Labelled photos from "ecg_data", an image-classification folder in Code-lord-17/ecg_classification. The possible labels are: mental stress, no stress, physical stress.

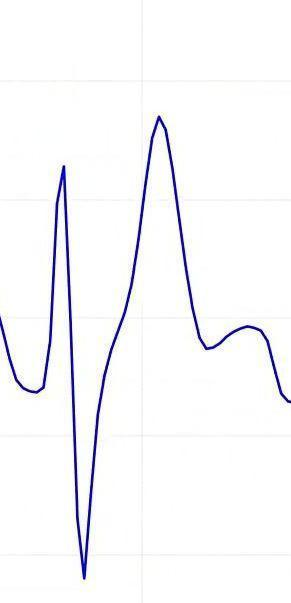
Label: physical stress

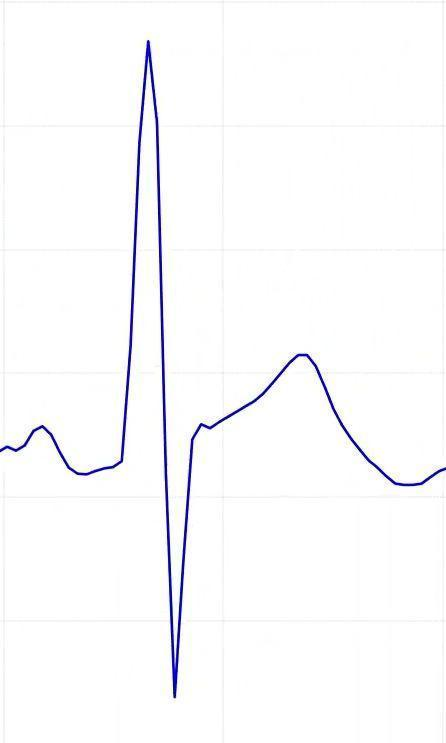
Label: no stress

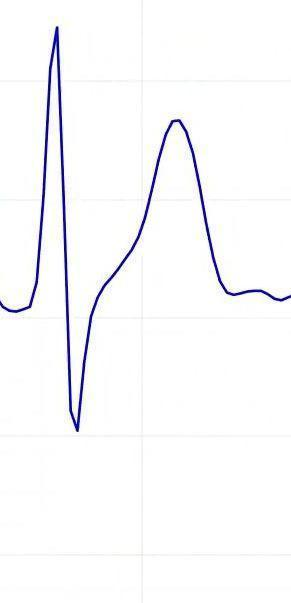
Label: physical stress

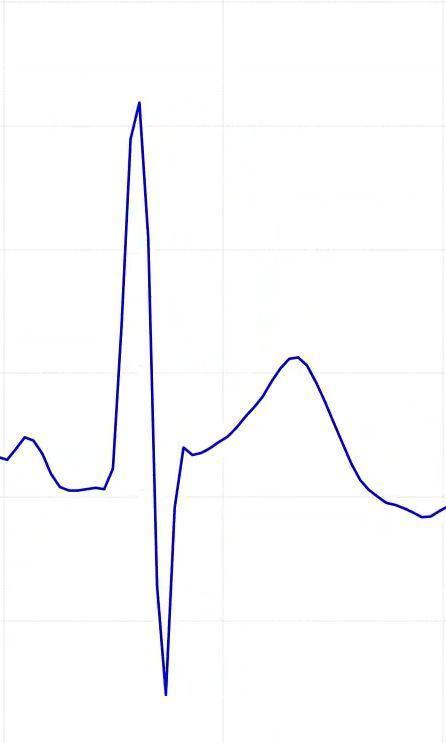
Label: no stress

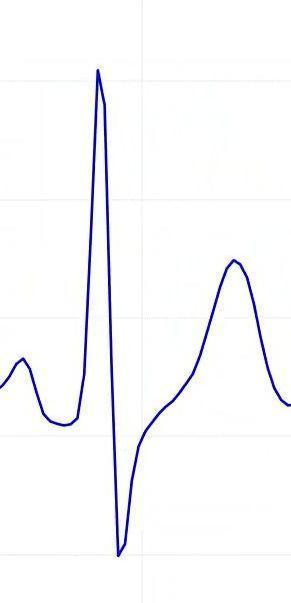
Label: physical stress

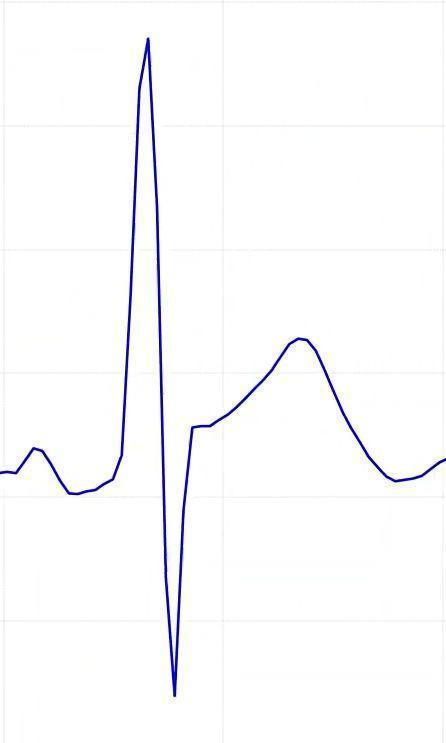
Label: no stress
